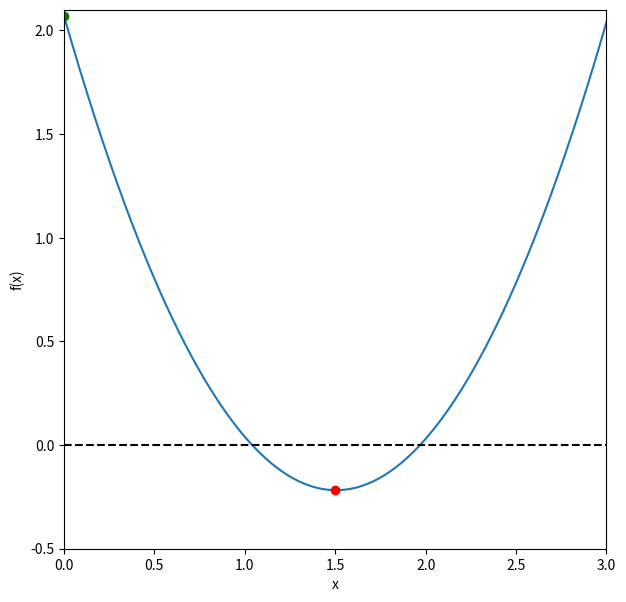

The script that saved this image:
import numpy as np
import matplotlib.pyplot as plt

#this function takes x in as an argument
#and returns the roots for the polynomial
# f(x)=ax^2+bx+c
# where a=1.01, b=-3.04, and c=2.07

def function_for_roots(x):
    a=1.01
    b=-3.04
    c=2.07
    return a*x**2 + b*x +c

#this function checks our initial guesses
#then returns 

def check_initial_values(f, x_min, x_max, tol):
    
    #to check our initial guesses
    y_min=f(x_min)
    y_max=f(x_max)
   
   
    if(y_min*y_max>=0.0):
        print("no zero crossing found in the range = ", x_min, x_max)
        s= "funct(%f) = %f, func(%f) = %f" % (x_min,y_min,x_max,y_max)
        print(s)
        return 0
   
   
   
    #if x_min is a root
    if(np.fabs(y_min)<tol):
        return 1
    
   #if x max is a root
    if(np.fabs(y_max)<tol):
        return 2
   #if we reach this point we didn't guess a root 
#so we have to use this valid bracket
    return 3

        

#this function uses bisection search to find a root of func
def bisection_root_finding(f, x_min_start, x_max_start, tol):
    x_min = x_min_start
    x_max = x_max_start
    x_mid = 0.0
    
    y_min = f(x_min)
    y_max = f(x_max)
    y_mid = 0.0
    
    imax=10000 #max numb of it
    i=0 #iteration counter
    
    #checl the initial values
    flag = check_initial_values(f,x_min,x_max,tol)
    
    if (flag==0):
        print("Error in bisection root finding")
        raise ValueError("Initial values invalid",x_min,x_max)
    elif(flag==1):
        return x_min
    elif(flag==2):
        return x_max
    #conduct search if here
    #so set flag
    
    flag=1
    
    while(flag):
        #set midpoint
        
        x_mid=(x_min+x_max)*0.5
        y_mid=f(x_mid) #func at xmid
        
        #check if x_mid is a root
        if(np.fabs(y_mid)<tol):
            flag=0
        else:
                #if product of the function at the midpoint and at one of the 
                #points is greater than zero, then the end point is assigned
                #the value of x_mid
                
                if(f(x_min)*f(x_mid)>0):
                    #replace x_min with x_mid
                    x_min=x_mid
                else:
                    #replace x_max with x_mid
                    x_max=x_mid
                #print out iteration
                print(x_min,f(x_min),x_max,f(x_max))
                
                #counter goes up by 1
                i+=1
                
                #exit if max number of iterations exit
                if(i>imax):
                    print("Exceeded max number of iterations =", i)
                    s ="Min bracket f(%f)=%f" % (x_min,f(x_min))
                    print(s)
                    s ="Max bracket f(%f)=%f" % (x_max,f(x_max))
                    print(s)
                    s ="Mid bracket f(%f)=%f" % (x_mid,f(x_mid))
                    print(s)
                    
                    raise StopIteration('Stopping iterations after',i)
                    
                #inside while
                #outside while
    return x_mid

x_min = 0.0
x_max = 1.5
tolerance = 1.0e-6

#print the initial guesses
print(x_min,function_for_roots(x_min))
print(x_max,function_for_roots(x_max))

#call bisection root finding func
x_root = bisection_root_finding(function_for_roots,x_min,x_max,tolerance)
y_root = function_for_roots(x_root)
s="Root found with y(%f)=%f" %(x_root,y_root)

print(s)

#creating 2 arrays for x and f(x)
x = np.linspace(0.0,3.0,1000)
f_of_x = function_for_roots(x)

#plot, labels, + limits for x, f(x), and bracketing values
fig = plt.figure(figsize=(7,7)) 
plt.plot(x,f_of_x)
plt.xlabel('x')
plt.ylabel('f(x)')
plt.xlim(0.0,3)
plt.ylim(-0.5,2.1)
plt.plot(x_min,function_for_roots(x_min),marker="o",color='g')
plt.plot(x_max,function_for_roots(x_max),marker="o",color='r')

#horizontal line (dotted bc i think it looks cool)
plt.axhline(y=0, color='k', linestyle='--')


plt.show()